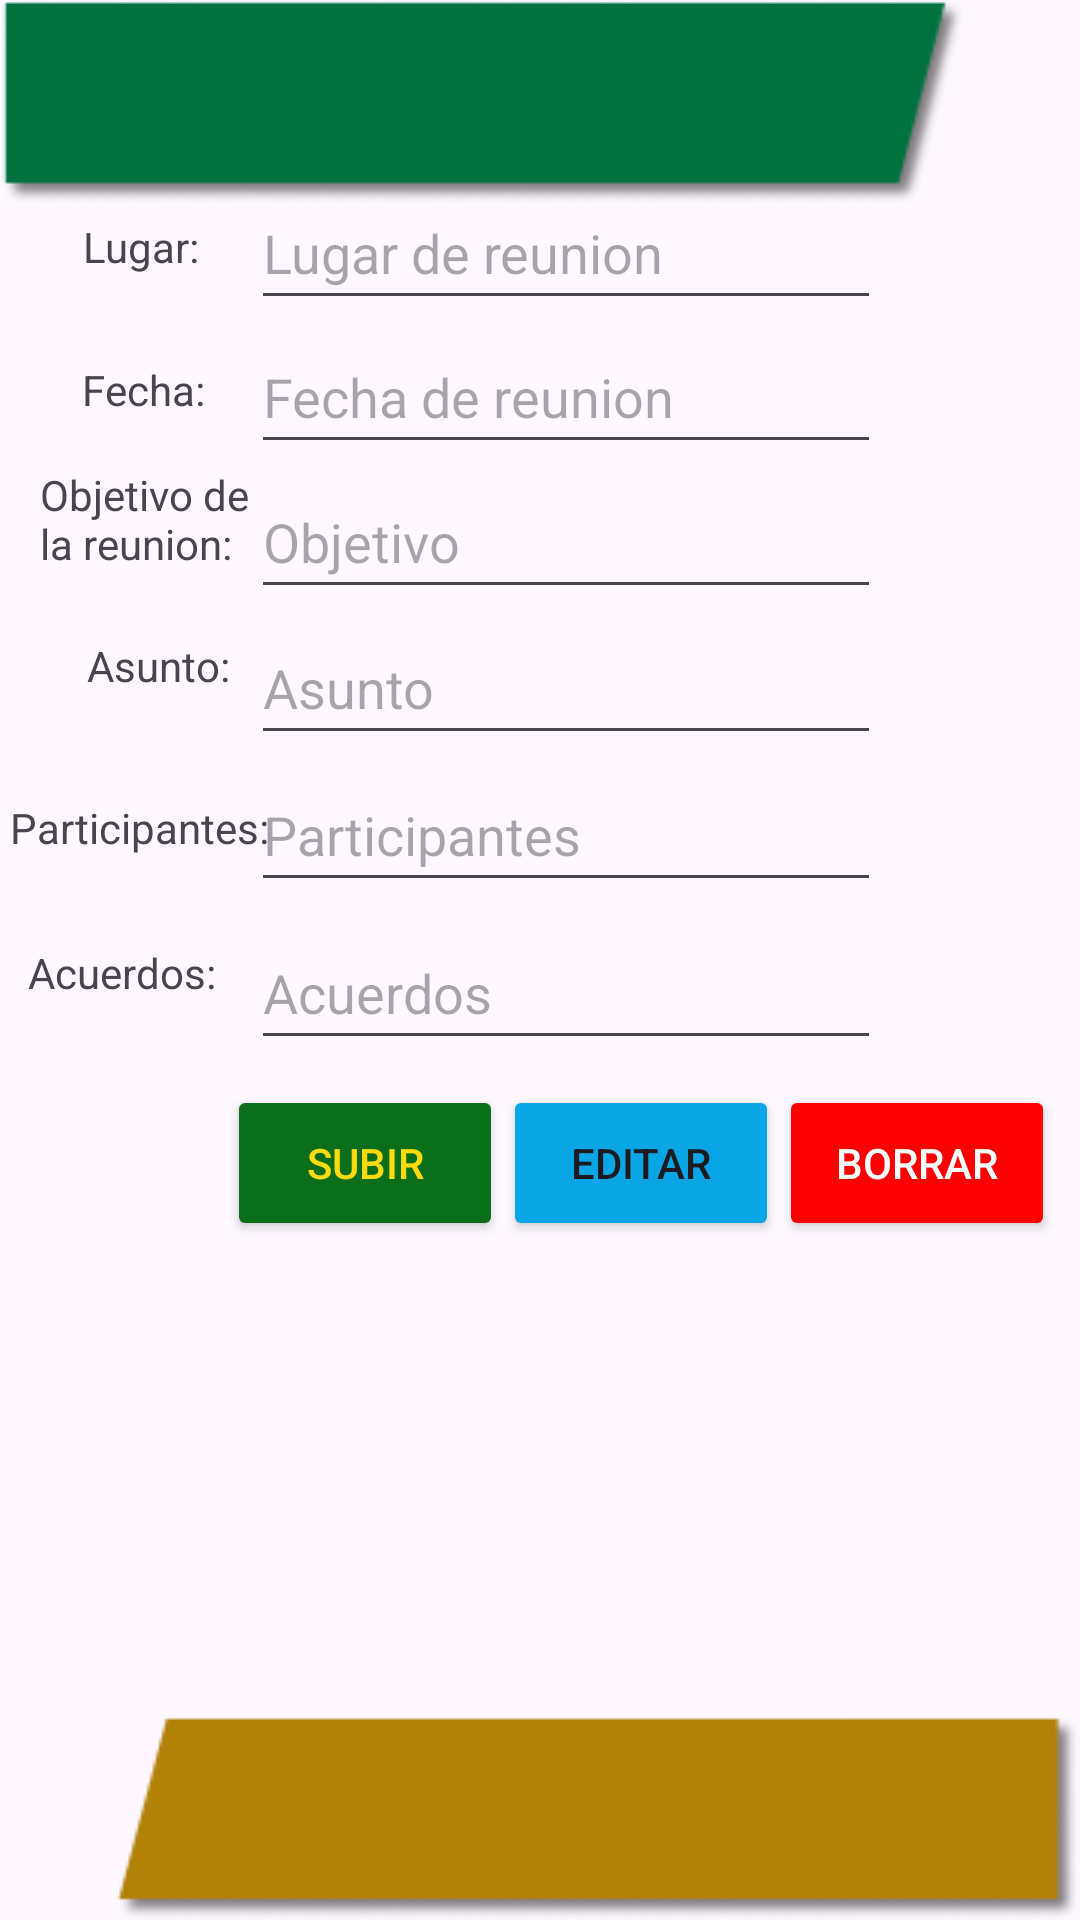

Write the Android layout XML for this screen, with the resource values it uses.
<!-- AndroidManifest.xml: application theme Theme.Minutas -->
<!-- res/layout/crearminuta.xml -->
<?xml version="1.0" encoding="utf-8"?>
<androidx.constraintlayout.widget.ConstraintLayout xmlns:android="http://schemas.android.com/apk/res/android"
    xmlns:app="http://schemas.android.com/apk/res-auto"
    xmlns:tools="http://schemas.android.com/tools"
    android:layout_width="match_parent"
    android:layout_height="match_parent">

    <EditText
        android:id="@+id/ETLugar"
        android:layout_width="wrap_content"
        android:layout_height="wrap_content"
        android:ems="10"
        android:hint="Lugar de reunion"
        android:inputType="text"
        android:minHeight="48dp"
        app:layout_constraintBottom_toBottomOf="parent"
        app:layout_constraintEnd_toEndOf="parent"
        app:layout_constraintHorizontal_bias="0.557"
        app:layout_constraintStart_toStartOf="parent"
        app:layout_constraintTop_toTopOf="parent"
        app:layout_constraintVertical_bias="0.099"
        tools:ignore="DuplicateClickableBoundsCheck" />

    <TextView
        android:id="@+id/TVLugar"
        android:layout_width="wrap_content"
        android:layout_height="wrap_content"
        android:text="Lugar:"
        app:layout_constraintBottom_toBottomOf="parent"
        app:layout_constraintEnd_toEndOf="parent"
        app:layout_constraintHorizontal_bias="0.086"
        app:layout_constraintStart_toStartOf="parent"
        app:layout_constraintTop_toTopOf="parent"
        app:layout_constraintVertical_bias="0.117" />

    <EditText
        android:id="@+id/ETAsunto"
        android:layout_width="wrap_content"
        android:layout_height="wrap_content"
        android:ems="10"
        android:hint="Asunto"
        android:inputType="text"
        android:minHeight="48dp"
        app:layout_constraintBottom_toBottomOf="parent"
        app:layout_constraintEnd_toEndOf="parent"
        app:layout_constraintHorizontal_bias="0.557"
        app:layout_constraintStart_toStartOf="parent"
        app:layout_constraintTop_toTopOf="parent"
        app:layout_constraintVertical_bias="0.344"
        tools:ignore="DuplicateClickableBoundsCheck" />

    <TextView
        android:id="@+id/TVCorreo"
        android:layout_width="wrap_content"
        android:layout_height="wrap_content"
        android:text="Asunto:"
        app:layout_constraintBottom_toBottomOf="parent"
        app:layout_constraintEnd_toEndOf="parent"
        app:layout_constraintHorizontal_bias="0.093"
        app:layout_constraintStart_toStartOf="parent"
        app:layout_constraintTop_toTopOf="parent"
        app:layout_constraintVertical_bias="0.342" />

    <EditText
        android:id="@+id/ETObjetivo"
        android:layout_width="wrap_content"
        android:layout_height="wrap_content"
        android:ems="10"
        android:hint="Objetivo"
        android:inputType="text"
        android:minHeight="48dp"
        app:layout_constraintBottom_toBottomOf="parent"
        app:layout_constraintEnd_toEndOf="parent"
        app:layout_constraintHorizontal_bias="0.557"
        app:layout_constraintStart_toStartOf="parent"
        app:layout_constraintTop_toTopOf="parent"
        app:layout_constraintVertical_bias="0.262"
        tools:ignore="DuplicateClickableBoundsCheck" />

    <Button
        android:id="@+id/BtnSubir"
        android:layout_width="92dp"
        android:layout_height="52dp"
        android:backgroundTint="#0A6E1A"
        android:text="Subir"
        android:textColor="#FFDA0D"
        app:layout_constraintBottom_toBottomOf="parent"
        app:layout_constraintEnd_toEndOf="parent"
        app:layout_constraintHorizontal_bias="0.282"
        app:layout_constraintStart_toStartOf="parent"
        app:layout_constraintTop_toTopOf="parent"
        app:layout_constraintVertical_bias="0.615" />

    <Button
        android:id="@+id/BtnEditar"
        android:layout_width="92dp"
        android:layout_height="52dp"
        android:backgroundTint="#08A6E4"
        android:text="Editar"
        app:layout_constraintBottom_toBottomOf="parent"
        app:layout_constraintEnd_toEndOf="parent"
        app:layout_constraintHorizontal_bias="0.0"
        app:layout_constraintStart_toEndOf="@+id/BtnSubir"
        app:layout_constraintTop_toTopOf="parent"
        app:layout_constraintVertical_bias="0.615" />

    <Button
        android:id="@+id/BtnBorrar"
        android:layout_width="92dp"
        android:layout_height="52dp"
        android:backgroundTint="#FF0000"
        android:text="Borrar"
        android:textColor="#FFFFFF"
        app:layout_constraintBottom_toBottomOf="parent"
        app:layout_constraintEnd_toEndOf="parent"
        app:layout_constraintHorizontal_bias="0.0"
        app:layout_constraintStart_toEndOf="@id/BtnEditar"
        app:layout_constraintTop_toTopOf="parent"
        app:layout_constraintVertical_bias="0.615" />

    <TextView
        android:id="@+id/TVParticipantes"
        android:layout_width="wrap_content"
        android:layout_height="wrap_content"
        android:text="Participantes:"
        app:layout_constraintBottom_toBottomOf="parent"
        app:layout_constraintEnd_toEndOf="parent"
        app:layout_constraintHorizontal_bias="0.012"
        app:layout_constraintStart_toStartOf="parent"
        app:layout_constraintTop_toTopOf="parent"
        app:layout_constraintVertical_bias="0.429" />

    <TextView
        android:id="@+id/TVFecha"
        android:layout_width="43dp"
        android:layout_height="17dp"
        android:text="Fecha:"
        android:textAlignment="viewStart"
        app:layout_constraintBottom_toBottomOf="parent"
        app:layout_constraintEnd_toEndOf="parent"
        app:layout_constraintHorizontal_bias="0.086"
        app:layout_constraintStart_toStartOf="parent"
        app:layout_constraintTop_toTopOf="parent"
        app:layout_constraintVertical_bias="0.193" />

    <TextView
        android:id="@+id/TVObjetivo"
        android:layout_width="75dp"
        android:layout_height="40dp"
        android:text="Objetivo de la reunion:"
        android:textAlignment="viewStart"
        app:layout_constraintBottom_toBottomOf="parent"
        app:layout_constraintEnd_toEndOf="parent"
        app:layout_constraintHorizontal_bias="0.047"
        app:layout_constraintStart_toStartOf="parent"
        app:layout_constraintTop_toTopOf="parent"
        app:layout_constraintVertical_bias="0.259" />

    <EditText
        android:id="@+id/ETFecha"
        android:layout_width="wrap_content"
        android:layout_height="wrap_content"
        android:ems="10"
        android:hint="Fecha de reunion"
        android:inputType="text"
        android:minHeight="48dp"
        app:layout_constraintBottom_toBottomOf="parent"
        app:layout_constraintEnd_toEndOf="parent"
        app:layout_constraintHorizontal_bias="0.557"
        app:layout_constraintStart_toStartOf="parent"
        app:layout_constraintTop_toTopOf="parent"
        app:layout_constraintVertical_bias="0.18"
        tools:ignore="DuplicateClickableBoundsCheck" />

    <TextView
        android:id="@+id/TVAcuerdo"
        android:layout_width="71dp"
        android:layout_height="28dp"
        android:text="Acuerdos:"
        app:layout_constraintBottom_toBottomOf="parent"
        app:layout_constraintEnd_toEndOf="parent"
        app:layout_constraintHorizontal_bias="0.032"
        app:layout_constraintStart_toStartOf="parent"
        app:layout_constraintTop_toTopOf="parent"
        app:layout_constraintVertical_bias="0.514"
        tools:ignore="MissingConstraints" />

    <EditText
        android:id="@+id/ETParticipante"
        android:layout_width="wrap_content"
        android:layout_height="wrap_content"
        android:ems="10"
        android:hint="Participantes"
        android:minHeight="48dp"
        app:layout_constraintBottom_toBottomOf="parent"
        app:layout_constraintEnd_toEndOf="parent"
        app:layout_constraintHorizontal_bias="0.557"
        app:layout_constraintStart_toStartOf="parent"
        app:layout_constraintTop_toTopOf="parent"
        app:layout_constraintVertical_bias="0.427"
        tools:ignore="DuplicateClickableBoundsCheck" />

    <EditText
        android:id="@+id/ETAcuerdo"
        android:layout_width="wrap_content"
        android:layout_height="wrap_content"
        android:ems="10"
        android:hint="Acuerdos"
        android:minHeight="48dp"
        app:layout_constraintBottom_toBottomOf="parent"
        app:layout_constraintEnd_toEndOf="parent"
        app:layout_constraintHorizontal_bias="0.557"
        app:layout_constraintStart_toStartOf="parent"
        app:layout_constraintTop_toTopOf="parent"
        app:layout_constraintVertical_bias="0.516"
        tools:ignore="DuplicateClickableBoundsCheck" />

    <ImageView
        android:id="@+id/imageView4"
        android:layout_width="wrap_content"
        android:layout_height="wrap_content"
        app:layout_constraintBottom_toBottomOf="parent"
        app:layout_constraintEnd_toEndOf="parent"
        app:layout_constraintHorizontal_bias="0.0"
        app:layout_constraintStart_toStartOf="parent"
        app:layout_constraintTop_toTopOf="parent"
        app:layout_constraintVertical_bias="0.0"
        app:srcCompat="@drawable/verde" />

    <ImageView
        android:id="@+id/imageView6"
        android:layout_width="wrap_content"
        android:layout_height="wrap_content"
        app:layout_constraintBottom_toBottomOf="parent"
        app:layout_constraintEnd_toEndOf="parent"
        app:layout_constraintHorizontal_bias="1.0"
        app:layout_constraintStart_toStartOf="parent"
        app:layout_constraintTop_toTopOf="parent"
        app:layout_constraintVertical_bias="1.0"
        app:srcCompat="@drawable/amarillo" />

</androidx.constraintlayout.widget.ConstraintLayout>
<!-- resources referenced by this layout -->
<resources>
  <!-- drawable amarillo: png bitmap (drawable, 3215 bytes) -->
  <!-- drawable verde: jpg bitmap (drawable, 3547 bytes) -->
  <style name="Theme.Minutas" parent="Base.Theme.Minutas" />
  <style name="Base.Theme.Minutas" parent="Theme.Material3.Light.NoActionBar">
          
          
      </style>
</resources>
